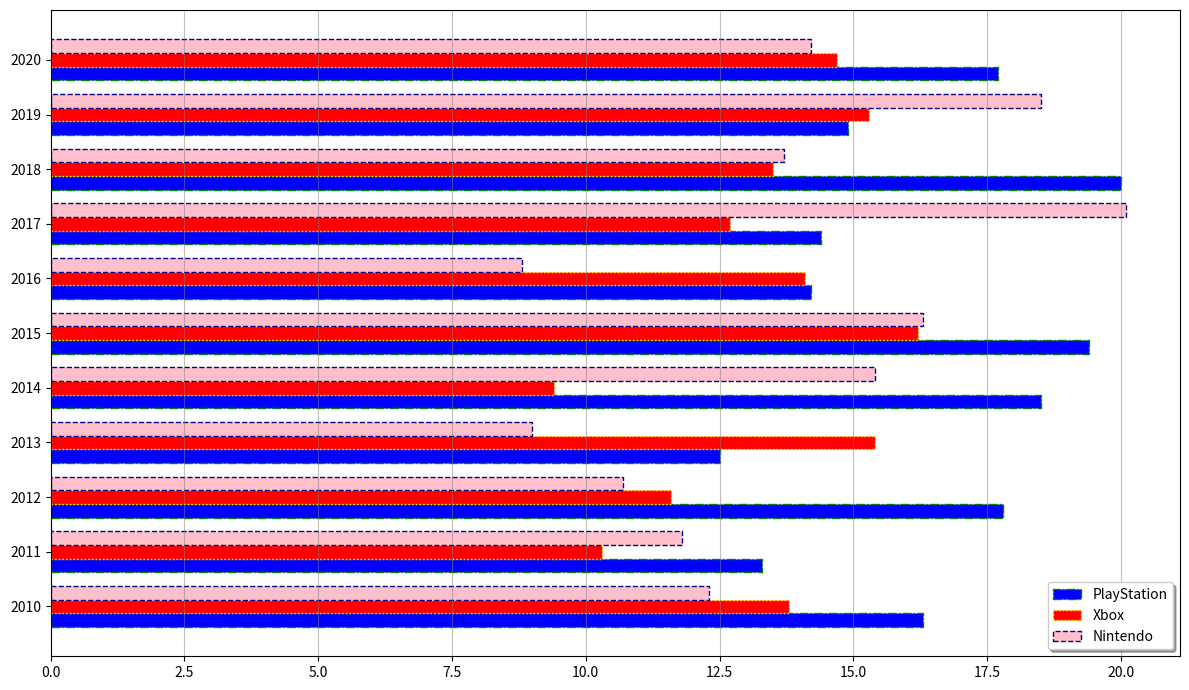

Generate this figure with matplotlib:
import matplotlib.pyplot as plt
import numpy as np

years = list(range(2010, 2021))
# Manually shuffled data for each sales group
playstation_sales = [16.3, 13.3, 17.8, 12.5, 18.5, 19.4, 14.2, 14.4, 20.0, 14.9, 17.7]
xbox_sales = [13.8, 10.3, 11.6, 15.4, 9.4, 16.2, 14.1, 12.7, 13.5, 15.3, 14.7]
nintendo_sales = [12.3, 11.8, 10.7, 9.0, 15.4, 16.3, 8.8, 20.1, 13.7, 18.5, 14.2]

fig, ax = plt.subplots(figsize=(12, 7))

bar_width = 0.25
r1 = np.arange(len(years))
r2 = [x + bar_width for x in r1]
r3 = [x + bar_width for x in r2]

ax.barh(r1, playstation_sales, color='blue', height=bar_width, edgecolor='green', linestyle='-.')
ax.barh(r2, xbox_sales, color='red', height=bar_width, edgecolor='yellow', linestyle=':')
ax.barh(r3, nintendo_sales, color='pink', height=bar_width, edgecolor='darkblue', linestyle='--')

plt.grid(axis='x', linestyle='-', linewidth=0.8, color='grey', alpha=0.5)

ax.set_yticks([r + bar_width for r in range(len(years))])
ax.set_yticklabels(years)
ax.legend(['PlayStation', 'Xbox', 'Nintendo'], loc='lower right', frameon=True, shadow=True)

plt.tight_layout()
plt.show()
